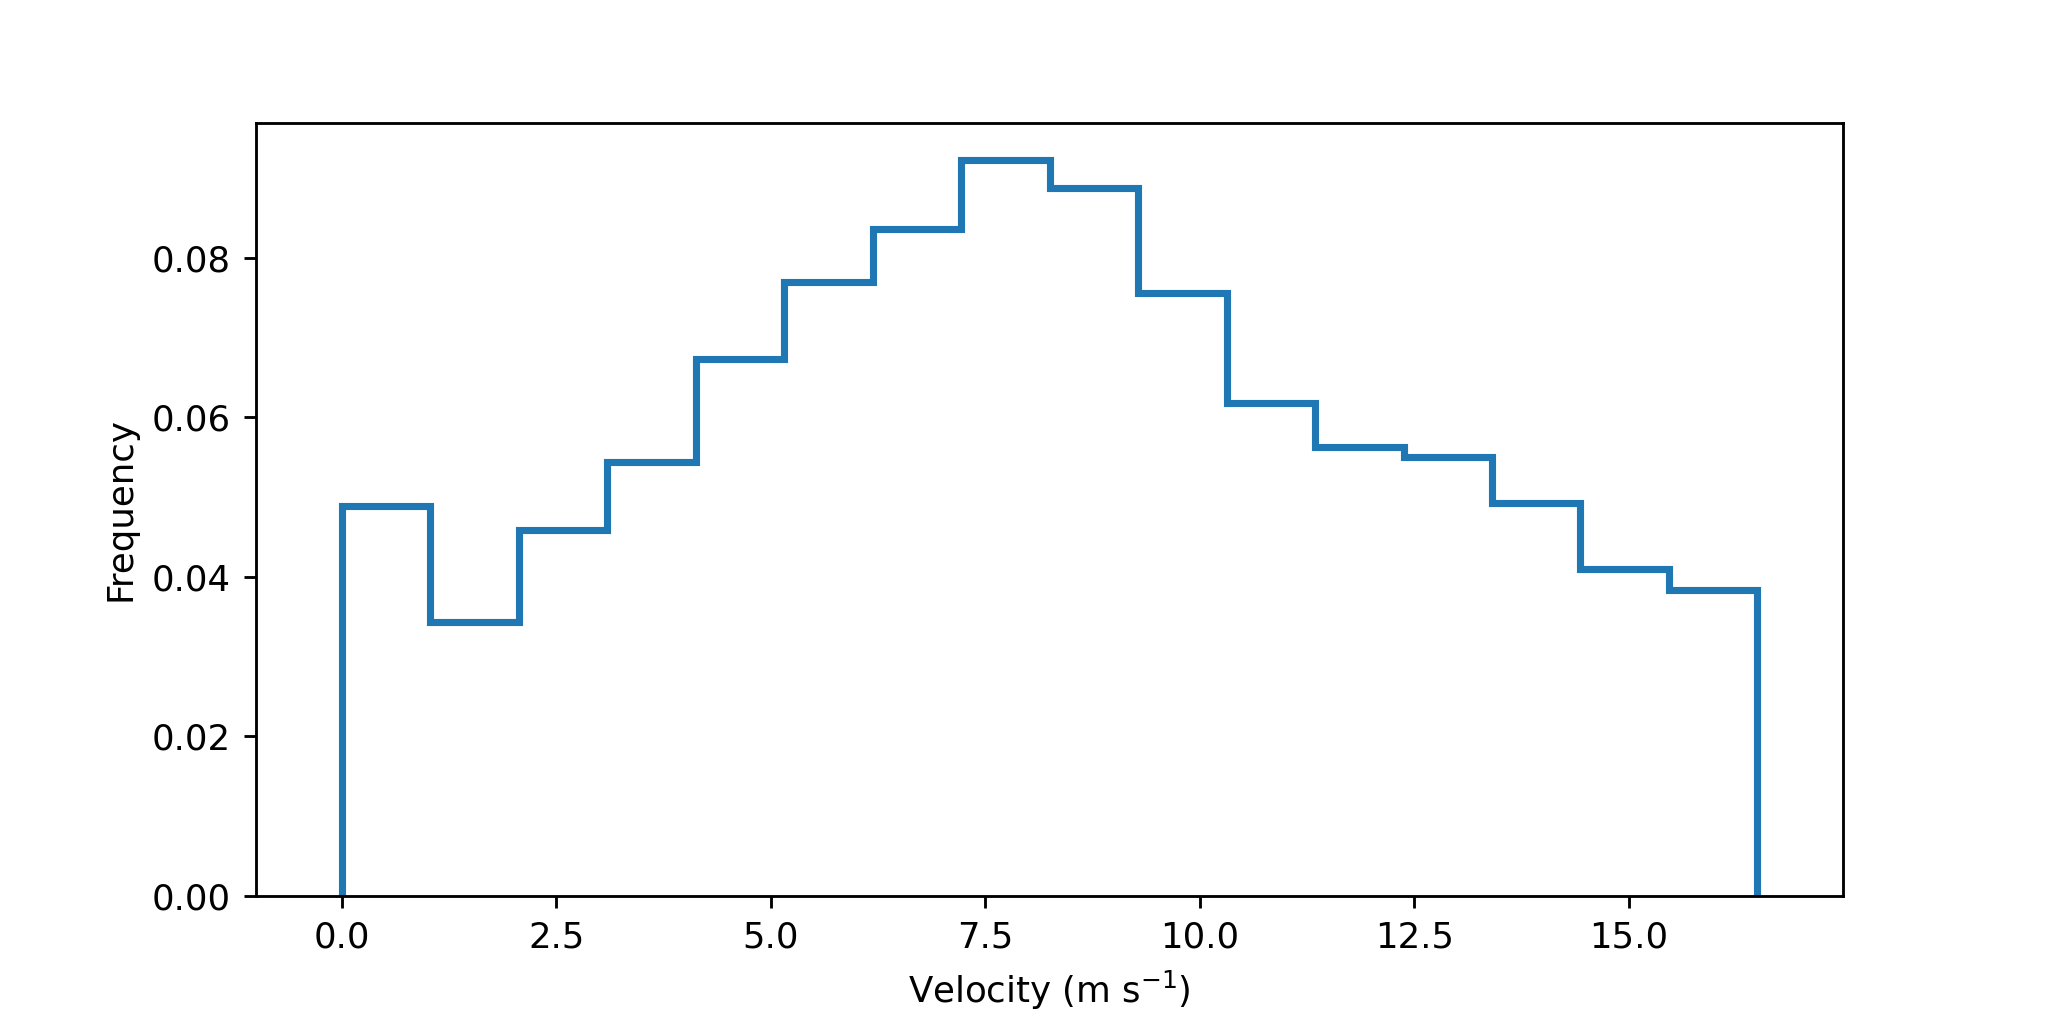

Data behind this chart, as committed beside it:
cell, timestr, velocity
1, 2021-07-16 11:39:44, 2.101
1, 2021-07-16 11:44:00, 3.274
1, 2021-07-16 11:50:24, 0.2237
1, 2021-07-16 11:54:40, 0.9946
1, 2021-07-16 11:58:56, 0.3207
1, 2021-07-16 12:05:20, 0.4635
2, 2021-07-16 11:39:44, 0.98
2, 2021-07-16 11:44:00, 0.3126
2, 2021-07-16 11:50:24, 0.7701
2, 2021-07-16 11:54:40, 1.255
2, 2021-07-16 11:58:56, 4.747
2, 2021-07-16 12:05:20, 0.01912
2, 2021-07-16 12:09:36, 2.895
2, 2021-07-16 12:13:52, 3.33
2, 2021-07-16 12:20:16, 0.03033
2, 2021-07-16 12:24:32, 1.656
2, 2021-07-16 12:28:48, 4.259
2, 2021-07-16 12:35:12, 4.264
3, 2021-07-16 11:39:44, 6.566
3, 2021-07-16 11:44:00, 0.2295
4, 2021-07-16 11:39:44, 4.232
4, 2021-07-16 11:44:00, 3.654
4, 2021-07-16 11:50:24, 5.364
4, 2021-07-16 11:54:40, 7.356
4, 2021-07-16 11:58:56, 4.681
4, 2021-07-16 12:05:20, 2.434
4, 2021-07-16 12:09:36, 1.81
4, 2021-07-16 12:13:52, 4.049
4, 2021-07-16 12:20:16, 1.124
4, 2021-07-16 12:24:32, 3.713
4, 2021-07-16 12:28:48, 3.024
4, 2021-07-16 12:35:12, 6.635
4, 2021-07-16 12:39:28, 1.293
6, 2021-07-16 11:39:44, 4.146
6, 2021-07-16 11:44:00, 11.33
7, 2021-07-16 11:39:44, 4.571
7, 2021-07-16 11:44:00, 4.226
7, 2021-07-16 11:50:24, 3.361
7, 2021-07-16 11:54:40, 3.697
7, 2021-07-16 11:58:56, 4.915
7, 2021-07-16 12:05:20, 6.978
7, 2021-07-16 12:09:36, 7.922
7, 2021-07-16 12:13:52, 4.253
7, 2021-07-16 12:20:16, 2.669
7, 2021-07-16 12:24:32, 5.801
7, 2021-07-16 12:28:48, 7.393
7, 2021-07-16 12:35:12, 3.434
7, 2021-07-16 12:39:28, 7.746
7, 2021-07-16 12:43:44, 6.281
7, 2021-07-16 12:50:08, 3.804
7, 2021-07-16 12:54:24, 12.35
7, 2021-07-16 12:58:40, 7.619
7, 2021-07-16 13:05:04, 0.6322
7, 2021-07-16 13:09:20, 12.46
7, 2021-07-16 13:13:36, 6.783
7, 2021-07-16 13:20:00, 1.867
7, 2021-07-16 13:24:16, 7.477
7, 2021-07-16 13:28:32, 6.294
7, 2021-07-16 13:34:56, 4.412
7, 2021-07-16 13:39:12, 4.138
... 11,403 more rows
